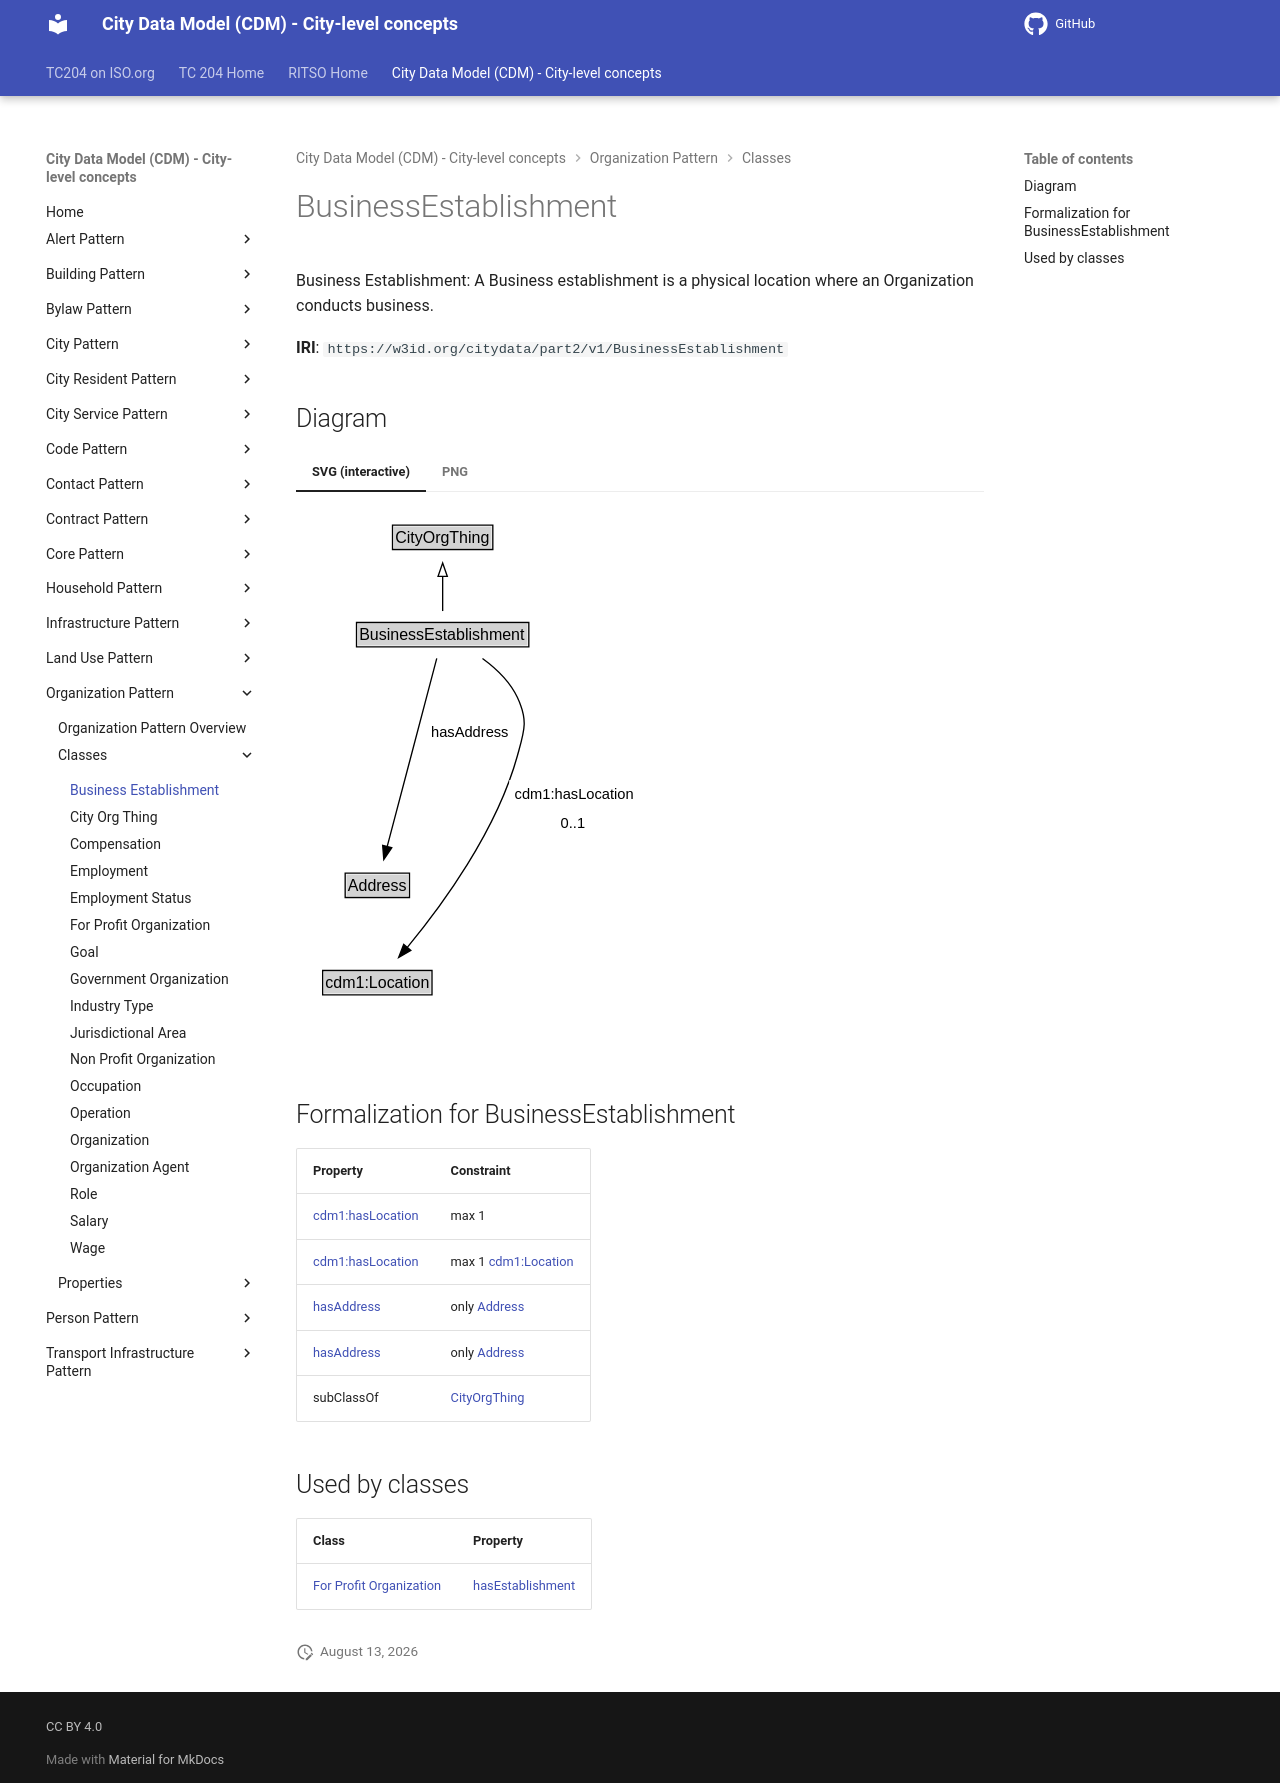

repository: ISO-TC204/ontology-cdm-p2 · page: v1.3.2-alpha.1/classes/BusinessEstablishment/index.html · generator: mkdocs

# BusinessEstablishment

Business Establishment: A Business establishment is a physical location where an Organization conducts business.

**IRI**: `https://w3id.org/citydata/part2/v1/BusinessEstablishment`


## Diagram

=== "SVG (interactive)"

    <!-- Generated by graphviz version 14.1.3 (20260303.0454)
     -->
    <!-- Pages: 1 -->
    <svg width="259pt" height="394pt"
     viewBox="0.00 0.00 259.00 394.00" xmlns="http://www.w3.org/2000/svg" xmlns:xlink="http://www.w3.org/1999/xlink">
    <g id="graph0" class="graph" transform="scale(1 1) rotate(0) translate(4 390)">
    <polygon fill="white" stroke="none" points="-4,4 -4,-390 254.95,-390 254.95,4 -4,4"/>
    <g id="clust3" class="cluster">
    <title>cluster_associated</title>
    </g>
    <!-- CityOrgThing -->
    <g id="node1" class="node">
    <title>CityOrgThing</title>
    <g id="a_node1"><a xlink:href="../CityOrgThing" xlink:title="&lt;TABLE&gt;">
    <polygon fill="lightgray" stroke="none" points="69.38,-359.88 69.38,-376.12 142.62,-376.12 142.62,-359.88 69.38,-359.88"/>
    <text xml:space="preserve" text-anchor="start" x="70.38" y="-363.88" font-family="Arial" font-size="12.00">CityOrgThing</text>
    <polygon fill="none" stroke="black" points="68.38,-358.88 68.38,-377.12 143.62,-377.12 143.62,-358.88 68.38,-358.88"/>
    </a>
    </g>
    </g>
    <!-- BusinessEstablishment -->
    <g id="node2" class="node">
    <title>BusinessEstablishment</title>
    <g id="a_node2"><a xlink:href="../BusinessEstablishment" xlink:title="&lt;TABLE&gt;">
    <polygon fill="lightgray" stroke="none" points="42.38,-286.88 42.38,-303.12 169.62,-303.12 169.62,-286.88 42.38,-286.88"/>
    <text xml:space="preserve" text-anchor="start" x="43.38" y="-290.88" font-family="Arial" font-size="12.00">BusinessEstablishment</text>
    <polygon fill="none" stroke="black" points="41.38,-285.88 41.38,-304.12 170.62,-304.12 170.62,-285.88 41.38,-285.88"/>
    </a>
    </g>
    </g>
    <!-- BusinessEstablishment&#45;&gt;CityOrgThing -->
    <g id="edge1" class="edge">
    <title>BusinessEstablishment&#45;&gt;CityOrgThing</title>
    <path fill="none" stroke="black" d="M106,-312.71C106,-320.47 106,-329.92 106,-338.74"/>
    <polygon fill="none" stroke="black" points="102.5,-338.66 106,-348.66 109.5,-338.66 102.5,-338.66"/>
    </g>
    <!-- Invis -->
    <!-- BusinessEstablishment&#45;&gt;Invis -->
    <!-- Address -->
    <g id="node4" class="node">
    <title>Address</title>
    <g id="a_node4"><a xlink:href="../Address" xlink:title="&lt;TABLE&gt;">
    <polygon fill="lightgray" stroke="none" points="33.88,-98.88 33.88,-115.12 80.12,-115.12 80.12,-98.88 33.88,-98.88"/>
    <text xml:space="preserve" text-anchor="start" x="34.88" y="-102.88" font-family="Arial" font-size="12.00">Address</text>
    <polygon fill="none" stroke="black" points="32.88,-97.88 32.88,-116.12 81.12,-116.12 81.12,-97.88 32.88,-97.88"/>
    </a>
    </g>
    </g>
    <!-- BusinessEstablishment&#45;&gt;Address -->
    <g id="edge5" class="edge">
    <title>BusinessEstablishment&#45;&gt;Address</title>
    <path fill="none" stroke="black" d="M101.57,-277.17C93.13,-245.15 74.71,-175.21 64.38,-136.03"/>
    <polygon fill="black" stroke="black" points="67.78,-135.17 61.85,-126.39 61.01,-136.96 67.78,-135.17"/>
    <polygon fill="white" stroke="none" points="93.3,-211.25 93.3,-232.75 158.3,-232.75 158.3,-211.25 93.3,-211.25"/>
    <text xml:space="preserve" text-anchor="start" x="97.3" y="-218.25" font-family="Arial" font-size="11.00">hasAddress</text>
    </g>
    <!-- cdm1_Location -->
    <g id="node5" class="node">
    <title>cdm1_Location</title>
    <g id="a_node5"><a xlink:href="https://w3id.org/citydata/part1/v1/Location" xlink:title="&lt;TABLE&gt;">
    <polygon fill="lightgray" stroke="none" points="17,-25.88 17,-42.12 97,-42.12 97,-25.88 17,-25.88"/>
    <text xml:space="preserve" text-anchor="start" x="18" y="-29.88" font-family="Arial" font-size="12.00">cdm1:Location</text>
    <polygon fill="none" stroke="black" points="16,-24.88 16,-43.12 98,-43.12 98,-24.88 16,-24.88"/>
    </a>
    </g>
    </g>
    <!-- BusinessEstablishment&#45;&gt;cdm1_Location -->
    <g id="edge6" class="edge">
    <title>BusinessEstablishment&#45;&gt;cdm1_Location</title>
    <path fill="none" stroke="black" d="M135.87,-277.12C146.12,-269.64 156.41,-259.83 162,-248 170.36,-230.32 167.22,-222.85 162,-204 146.31,-147.34 105.07,-91.32 79.19,-60.13"/>
    <polygon fill="black" stroke="black" points="82.12,-58.18 72.99,-52.8 76.78,-62.7 82.12,-58.18"/>
    <polygon fill="white" stroke="none" points="155.95,-143 155.95,-186 250.95,-186 250.95,-143 155.95,-143"/>
    <text xml:space="preserve" text-anchor="start" x="159.95" y="-171.5" font-family="Arial" font-size="11.00">cdm1:hasLocation</text>
    <text xml:space="preserve" text-anchor="start" x="194.45" y="-150" font-family="Arial" font-size="11.00">0..1</text>
    </g>
    <!-- Invis&#45;&gt;Address -->
    <!-- Address&#45;&gt;cdm1_Location -->
    </g>
    </svg>


=== "PNG"

    ![BusinessEstablishment Diagram](../diagrams/BusinessEstablishment.dot.png)



## Formalization for BusinessEstablishment

| Property | Constraint |
|----------|------------|
| [cdm1:hasLocation](https://w3id.org/citydata/part1/v1/hasLocation) | max 1 |
| [cdm1:hasLocation](https://w3id.org/citydata/part1/v1/hasLocation) | max 1 [cdm1:Location](https://w3id.org/citydata/part1/v1/Location) |
| [hasAddress](../properties/hasAddress.md) | only [Address](Address.md) |
| [hasAddress](../properties/hasAddress.md) | only [Address](https://w3id.org/citydata/part2/v1/Address) |
| subClassOf | [CityOrgThing](CityOrgThing.md) |

## Used by classes

| Class | Property |
|-------|----------|
| [For Profit Organization](ForProfitOrganization.md) | [hasEstablishment](../properties/hasEstablishment.md) |
